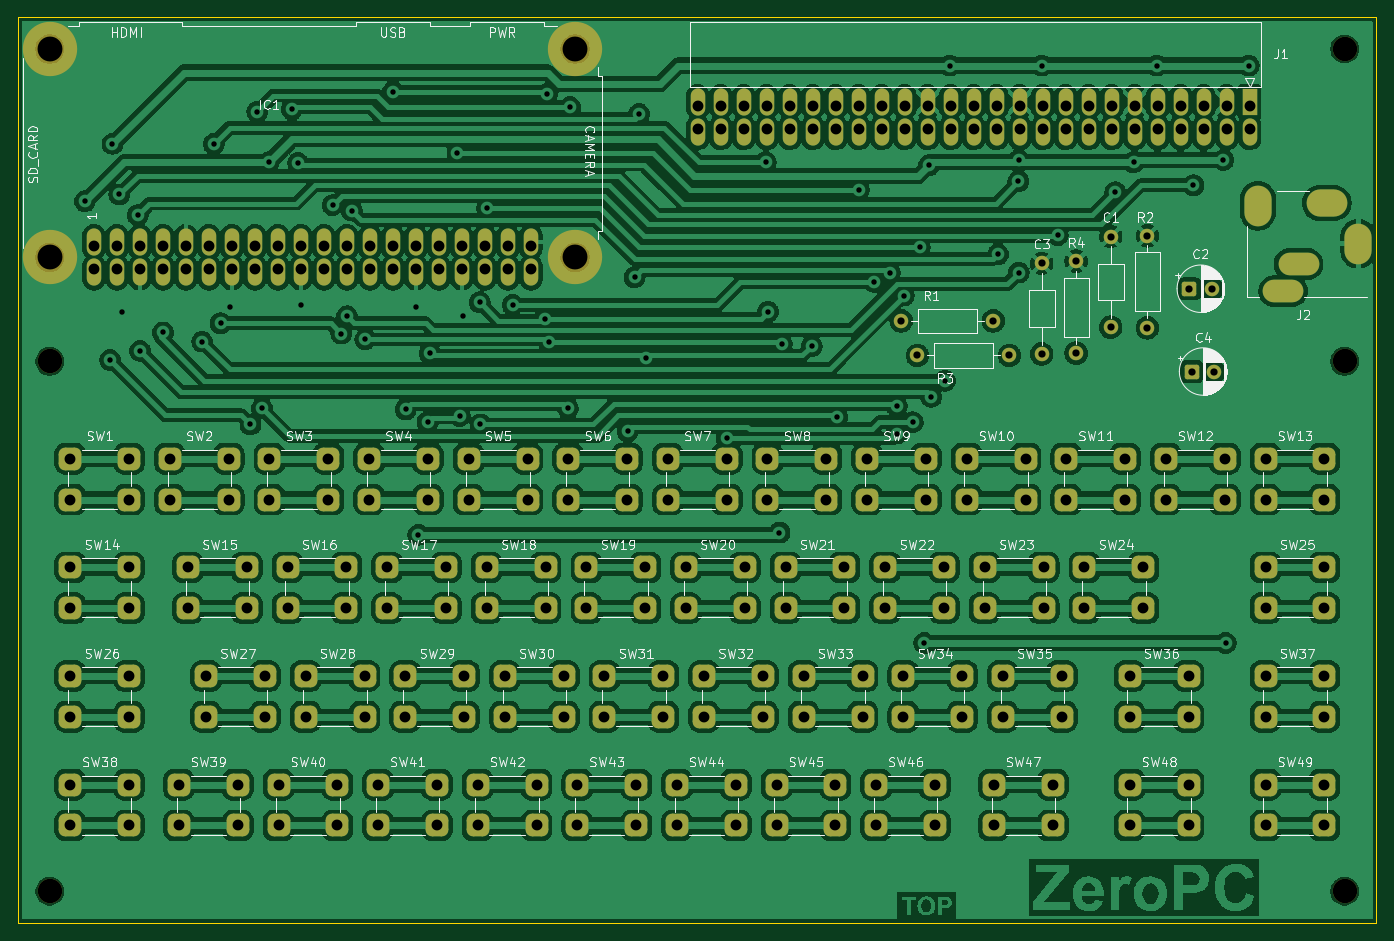
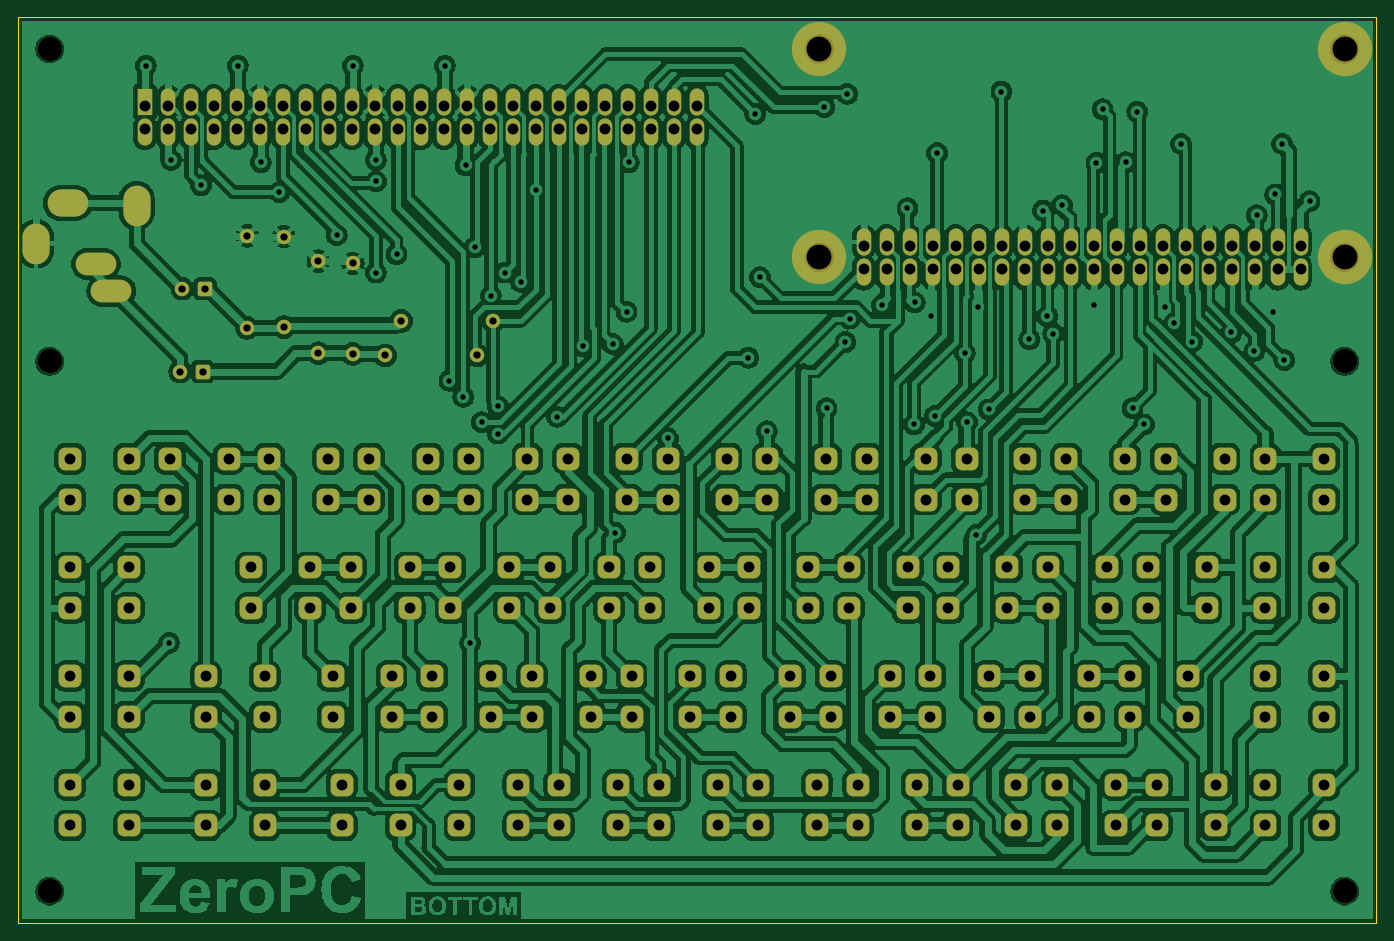
Circuit board: 11 layer files. Board 150.0 x 100.0 mm.
- bottom_copper: ZeroPC-B_Cu.gbr (666512 bytes)
- bottom_mask: ZeroPC-B_Mask.gbr (10490 bytes)
- paste: ZeroPC-B_Paste.gbr (449 bytes)
- bottom_silk: ZeroPC-B_Silkscreen.gbr (450 bytes)
- outline: ZeroPC-Edge_Cuts.gbr (619 bytes)
- top_copper: ZeroPC-F_Cu.gbr (621801 bytes)
- top_mask: ZeroPC-F_Mask.gbr (10490 bytes)
- paste: ZeroPC-F_Paste.gbr (449 bytes)
- top_silk: ZeroPC-F_Silkscreen.gbr (148833 bytes)
- drill: ZeroPC-NPTH.drl (501 bytes)
- drill: ZeroPC-PTH.drl (6260 bytes)

=== bottom_copper: ZeroPC-B_Cu.gbr (666512 bytes, source omitted) ===
=== bottom_mask: ZeroPC-B_Mask.gbr (10490 bytes, source omitted) ===
=== paste: ZeroPC-B_Paste.gbr ===
%TF.GenerationSoftware,KiCad,Pcbnew,9.0.7*%
%TF.CreationDate,2026-03-17T17:23:27+01:00*%
%TF.ProjectId,ZeroPC,5a65726f-5043-42e6-9b69-6361645f7063,rev?*%
%TF.SameCoordinates,Original*%
%TF.FileFunction,Paste,Bot*%
%TF.FilePolarity,Positive*%
%FSLAX46Y46*%
G04 Gerber Fmt 4.6, Leading zero omitted, Abs format (unit mm)*
G04 Created by KiCad (PCBNEW 9.0.7) date 2026-03-17 17:23:27*
%MOMM*%
%LPD*%
G01*
G04 APERTURE LIST*
G04 APERTURE END LIST*
M02*

=== bottom_silk: ZeroPC-B_Silkscreen.gbr ===
%TF.GenerationSoftware,KiCad,Pcbnew,9.0.7*%
%TF.CreationDate,2026-03-17T17:23:27+01:00*%
%TF.ProjectId,ZeroPC,5a65726f-5043-42e6-9b69-6361645f7063,rev?*%
%TF.SameCoordinates,Original*%
%TF.FileFunction,Legend,Bot*%
%TF.FilePolarity,Positive*%
%FSLAX46Y46*%
G04 Gerber Fmt 4.6, Leading zero omitted, Abs format (unit mm)*
G04 Created by KiCad (PCBNEW 9.0.7) date 2026-03-17 17:23:27*
%MOMM*%
%LPD*%
G01*
G04 APERTURE LIST*
G04 APERTURE END LIST*
M02*

=== outline: ZeroPC-Edge_Cuts.gbr ===
%TF.GenerationSoftware,KiCad,Pcbnew,9.0.7*%
%TF.CreationDate,2026-03-17T17:23:27+01:00*%
%TF.ProjectId,ZeroPC,5a65726f-5043-42e6-9b69-6361645f7063,rev?*%
%TF.SameCoordinates,Original*%
%TF.FileFunction,Profile,NP*%
%FSLAX46Y46*%
G04 Gerber Fmt 4.6, Leading zero omitted, Abs format (unit mm)*
G04 Created by KiCad (PCBNEW 9.0.7) date 2026-03-17 17:23:27*
%MOMM*%
%LPD*%
G01*
G04 APERTURE LIST*
%TA.AperFunction,Profile*%
%ADD10C,0.050000*%
%TD*%
G04 APERTURE END LIST*
D10*
X0Y0D02*
X0Y-100000000D01*
X150000000Y-100000000D02*
X150000000Y0D01*
X0Y-100000000D02*
X150000000Y-100000000D01*
X0Y0D02*
X150000000Y0D01*
M02*

=== top_copper: ZeroPC-F_Cu.gbr (621801 bytes, source omitted) ===
=== top_mask: ZeroPC-F_Mask.gbr (10490 bytes, source omitted) ===
=== paste: ZeroPC-F_Paste.gbr ===
%TF.GenerationSoftware,KiCad,Pcbnew,9.0.7*%
%TF.CreationDate,2026-03-17T17:23:27+01:00*%
%TF.ProjectId,ZeroPC,5a65726f-5043-42e6-9b69-6361645f7063,rev?*%
%TF.SameCoordinates,Original*%
%TF.FileFunction,Paste,Top*%
%TF.FilePolarity,Positive*%
%FSLAX46Y46*%
G04 Gerber Fmt 4.6, Leading zero omitted, Abs format (unit mm)*
G04 Created by KiCad (PCBNEW 9.0.7) date 2026-03-17 17:23:27*
%MOMM*%
%LPD*%
G01*
G04 APERTURE LIST*
G04 APERTURE END LIST*
M02*

=== top_silk: ZeroPC-F_Silkscreen.gbr (148833 bytes, source omitted) ===
=== drill: ZeroPC-NPTH.drl ===
M48
; DRILL file {KiCad 9.0.7} date 2026-03-17T17:23:53+0100
; FORMAT={-:-/ absolute / metric / decimal}
; #@! TF.CreationDate,2026-03-17T17:23:53+01:00
; #@! TF.GenerationSoftware,Kicad,Pcbnew,9.0.7
; #@! TF.FileFunction,NonPlated,1,2,NPTH
FMAT,2
METRIC
; #@! TA.AperFunction,NonPlated,NPTH,ComponentDrill
T1C2.700
; #@! TA.AperFunction,NonPlated,NPTH,ComponentDrill
T2C2.750
%
G90
G05
T1
X3.5Y-38.0
X3.5Y-96.5
X146.5Y-3.5
X146.5Y-38.0
X146.5Y-96.5
T2
X3.5Y-3.5
X3.5Y-26.5
X61.5Y-3.5
X61.5Y-26.5
M30

=== drill: ZeroPC-PTH.drl (6260 bytes, source omitted) ===
